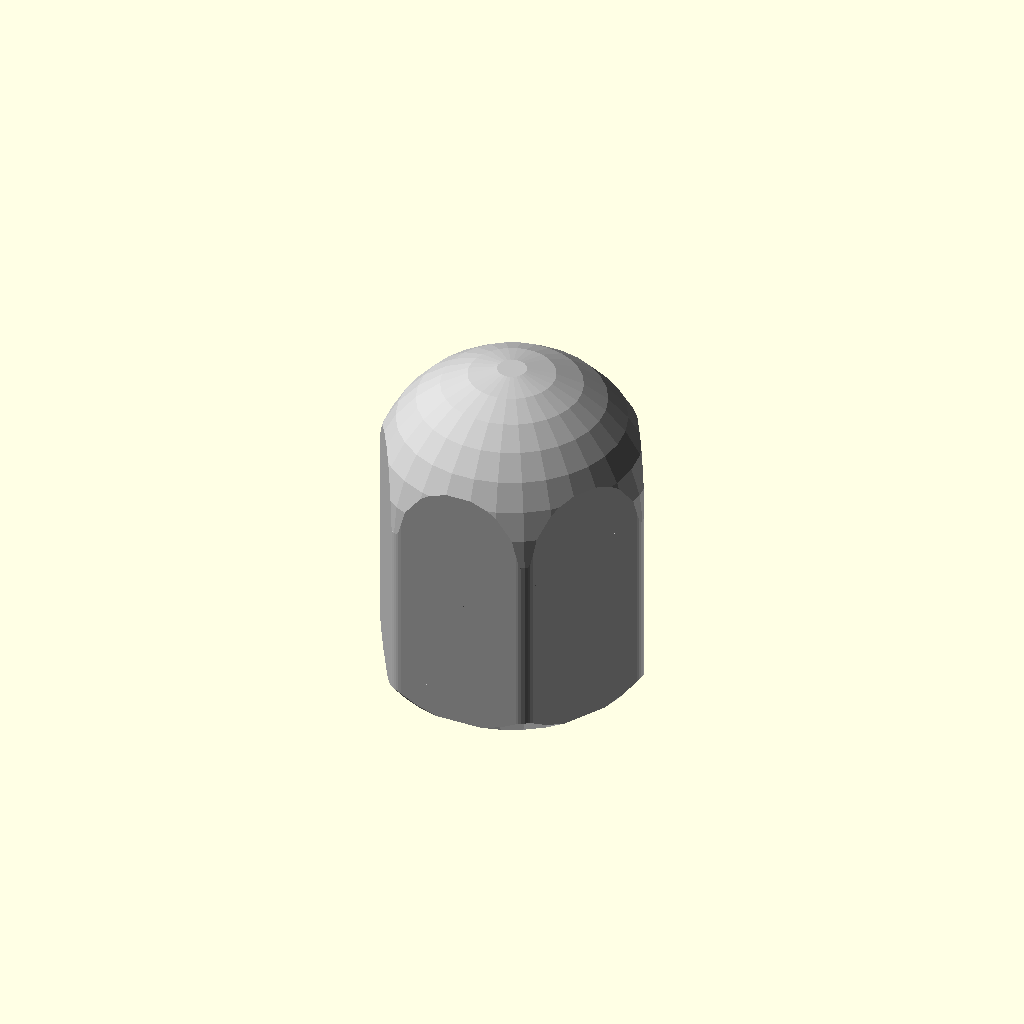
Cell 1: the model at its default parameters.
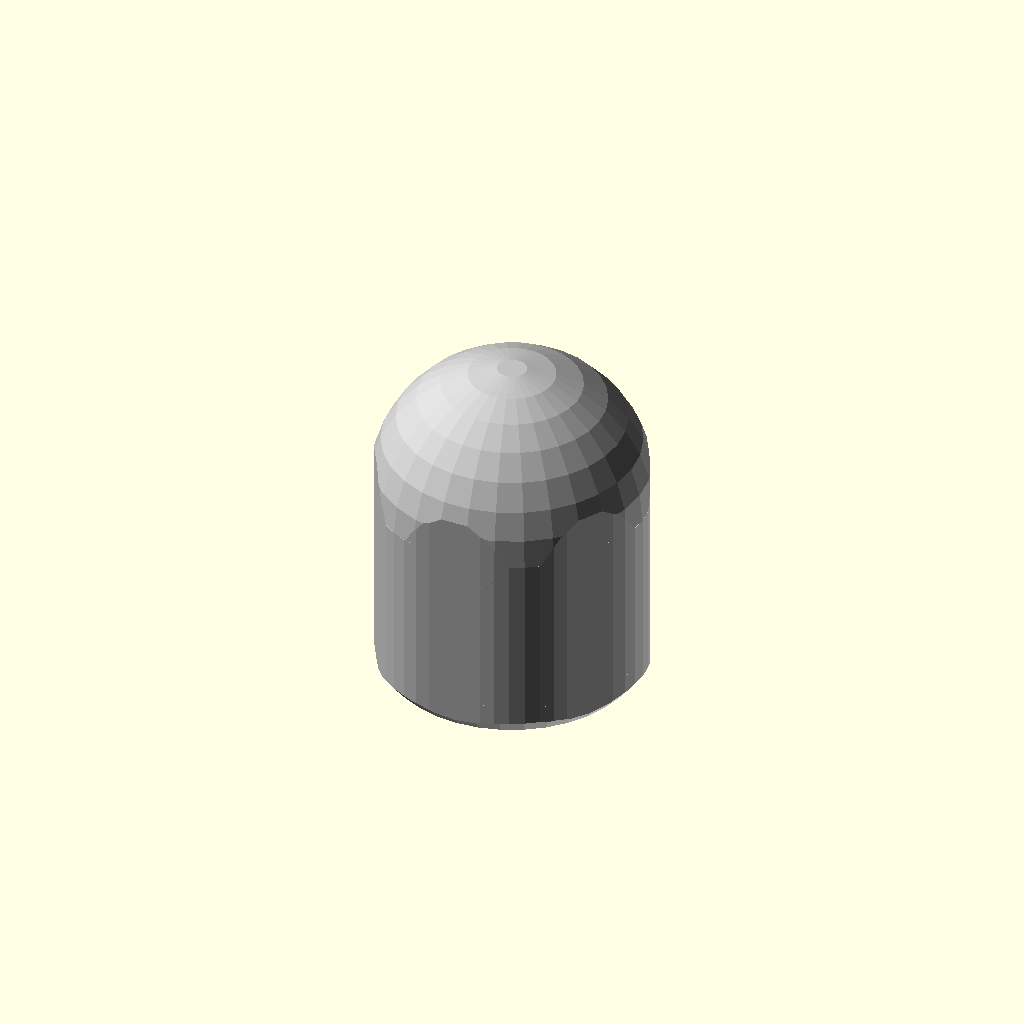
Cell 2: handleRoundness = 5 (everything else at default).
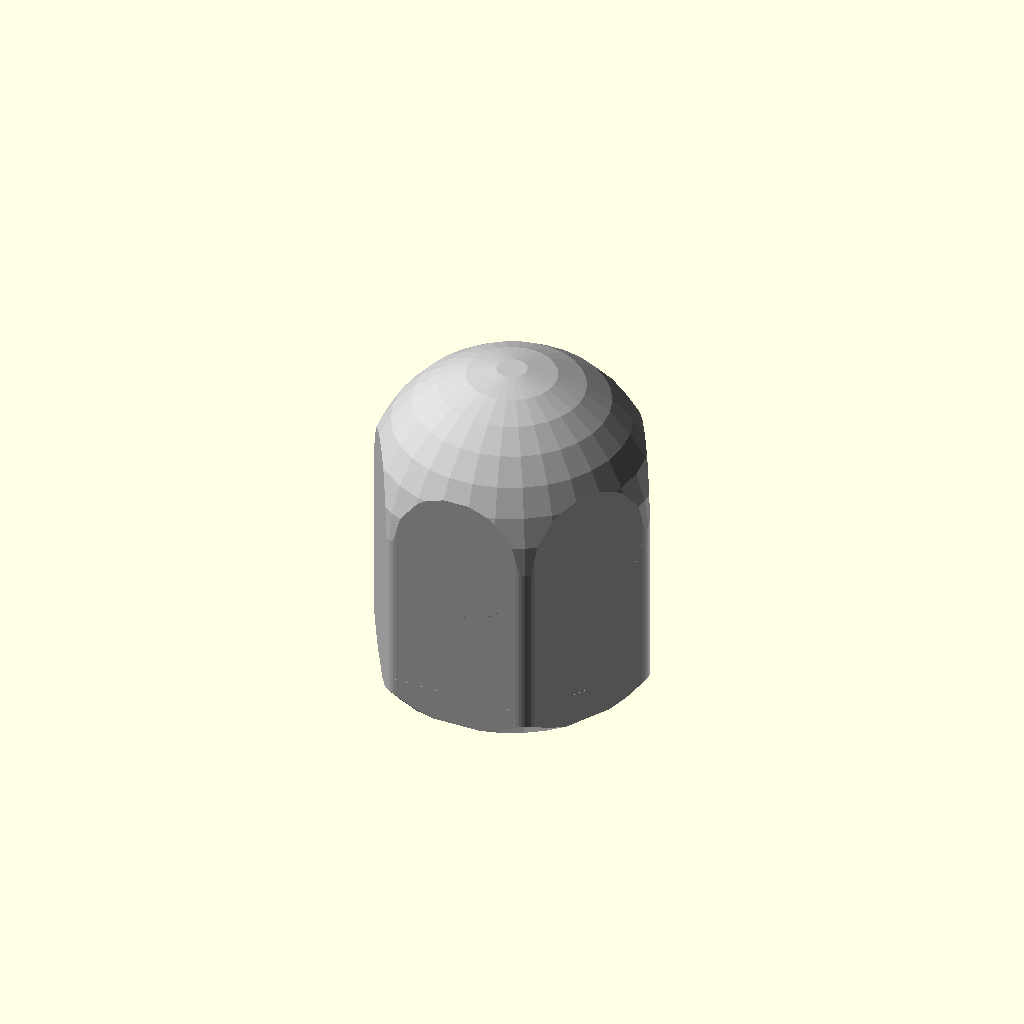
Cell 3: bitFlats = 7 (everything else at default).
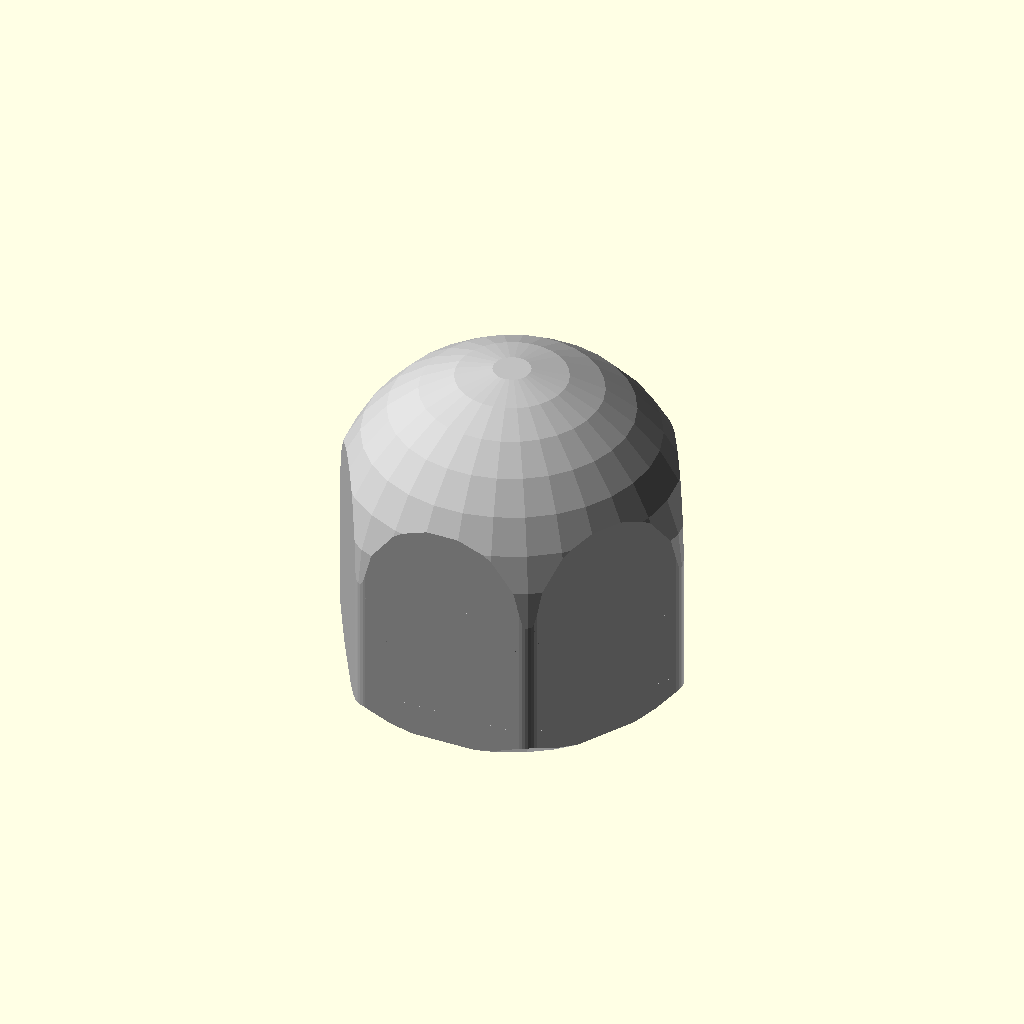
Cell 4: wallThickness = 5 (everything else at default).
One fixed orthographic camera (rotation 55°, 0°, 25°; colour scheme Cornfield) for every cell.
The OpenSCAD source (inputs/thingiverse/files/thing-1650204/files/thingiverse-screwdriver.scad):
part = "screwDriver"; //[screwDriver:Screw Driver, fitTest:Fit Test] 
/*[Screw Driver Handle]*/
//overall length
handleLength = 40;
//handle roundess
handleRoundness = 1; //[0:.25:5]
//amount to slope the edges of the tool end
workingEndSlope = 10; //[0:0.5:15]
//distance across flat portions of tools (emperically determined)
bitFlats = 6.6; //[6.3:0.01:7]
//depth of holes for bits
bitDepth = 11; 
//Depth of socket for bit holder
toolDepth = 18; 
//number of holes
bitHoles = 5; //[1, 5, 9, 13, 17] 
//wall thickness
wallThickness = 2.5; //[.5:.1:5]

/*[FitTest]*/
startFlat = 6.35; 
itterations = 7; //[1:10]
step = 0.01; 
thickness = 5;





/*[Hidden]*/
hexNumber = (bitHoles+1)/2;
handleDia = (flatToRadius(bitFlats+wallThickness)*hexNumber)*2+wallThickness/2;
//preview[tilt:bottom diagonal]

print_part();
use <../libraries/honeycomb.scad>

module handle(len = 30, handleDia = 20, curve = 1) {
  localCurve = curve <= 0 ? .0001 : curve;
  echo("mod:handle");
  hexRad = handleDia/2-curve*2 <= 0 ? .001 : handleDia/2-curve*2;
  minkowski() {
    cylinder(r = hexRad, h = len/3, $fn = 6);
    translate([hexRad, 0, 0])
      cylinder(r = localCurve, h = len/3, $fn =36);
    translate([-hexRad, 0, 0])
      cylinder(r = localCurve, h = len/3, $fn = 36);
  }
}


module endCap(len = 30, handleDia = 20, curve = 1) {
  intersection() {
    handle(len = len, handleDia = handleDia, curve = curve);
    sphere(r = handleDia/2);
  }

}

module workingEnd(len = 30, handleDia = 20, curve = 1, slope = 5) {
  intersection() {
    handle(handleDia = handleDia, len = len, curve = curve);
    cylinder(h = len*slope/100, r1 = handleDia/2*(1-slope/100), 
      r2 = handleDia/2*(1+slope/100), $fn = 36);
  }
}

function hexInradius(radius) = radius * (sqrt(3) / 2);

module fitTest(startFlat = 6.35, itterations = 5, step = .01, thickness = 5) {
  wall = 2;
  yTrans = flatToRadius(itterations*step+startFlat)*2+wall;
  
  cubeDim = [yTrans, yTrans*itterations, thickness];

  difference() {
    union() {
      translate([cubeDim[0]/-2, 0, 0])
        cube(cubeDim);
      cylinder(r = startFlat/4, h = thickness/2, $fn = 32);
    }

    for (i = [1:itterations]) {
      translate([0, (i-1)*yTrans+yTrans/2, ])
        cylinder(r = flatToRadius(startFlat+(i-1)*step), 
          h = thickness*4, center = true, $fn = 6);
        echo(str("index: ", i, "; flat distance: ", startFlat+(i-1)*step, "; radius: ", flatToRadius(startFlat+(i-1)*step)));
    }
  }
}

module screwDriver() {
  capZ = handleLength - handleDia/2;
  workingEndLen = handleLength * workingEndSlope/100;
  localHandleLen = handleLength - handleDia/2 - workingEndLen;
  bodyZ = workingEndLen;
  
  difference() {
    color("silver")
    union() {
      translate([0, 0, bodyZ])
      handle(len = localHandleLen, handleDia = handleDia, curve = handleRoundness);
      translate([0, 0, capZ])
        endCap(len = handleLength, curve = handleRoundness, handleDia = handleDia);    
      workingEnd(len = handleLength, handleDia = handleDia, 
        curve = handleRoundness, slope = workingEndSlope);
    }
    translate([0, 0, bitDepth/2])
      hexTessalation(number = hexNumber, flat = bitFlats, wall = wallThickness, 
        h = bitDepth+.01, invert = true);
    translate([0, 0, toolDepth/2])
      color("purple")
      hexTessalation(number = 1, flat = bitFlats, wall = wallThickness,
        h = toolDepth+.01, invert = true);
  }


}

//endCap(handleDia = handleDia);
//screwDriver();
//fitTest(startFlat = startFlat, itterations = itterations, step = step, thickness = thickness);

module print_part() {
  if (part == "screwDriver" ) {
    screwDriver();
  }

  if (part == "fitTest") {
    fitTest(startFlat = startFlat, itterations = itterations, step = step, thickness = thickness);
  }
}



//Tesselated Hexagons

function flatToRadius(flats) = flats/2/sin(60);


/*
  number = number of hexagons (integer)
  r1 = radius for spacing of hexagonal grid 
  r2 = radius for cutout of honeycomb
  h = height of tiles
  invert = false/true (boolean) 
    - false produces a honeycomb with radius r1 or tiles with no gaps
    - true produces tiles with radius r2 spaced on a gird equal to r1
*/

module hexRow(number = 2, r1 = 10, r2 = 0, h = 2, invert = false) {
  // range to be used in the for loop below
  range = number < 1 ? 0 : number/2-0.5;

  // curve refinement
  $fn = 6;
  for (i = [-range:range]) {
    difference() {
      //invert = true produces honeycomb, invert = true produces hexagons
      if (invert == false) {
        translate([r1*3*i, 0, 0])
          cylinder(r = r1, h = h, center = true);
      }
      if (r2 > 0) {
        //if inverting, make the cutter larger to avoid z fightingv
        cut = invert==false ? 0.01 : 0;       
        translate([r1*3*i, 0, 0])
          cylinder(r = r2, h = h+cut, center = true);
      }
    }
  }

}

/*
  draw a tessalated grid of hexagons
  n = number of hexagons across line of symetry (integer)
  flat = distance across flats for honeycomb cells
  wall = thickness of walls between each cell
  h = height 
*/

/*

  N = number of cells through the vertical line of semmetry (stacked cells)
  total rows along x axis: N * 2 - 1
  turning term: point at which number of rows stops increasing and begins alternating
  even/odd turning term: if the turning term index value is even or odd

  N = 1: [1]
  N = 3: 1, 2, [1], 2, 1
    total: 5
    turning term: 3 [1]

  N = 5: 1, 2, 3, [2, 3, 2], 3, 2, 1
    total: 9
    turning term: 4 [2] (even)

  N = 7: 1, 2, 3, 4, [3, 4, 3, 4, 3], 4, 3, 2, 1
    total: 13
    turning term: 5 [3] (odd)

  N = 9: 1, 2, 3, 4, 5, [4, 5, 4, 5, 4, 5, 4], 5, 4, 3, 2, 1 
    total: 17
    turning term: 6 [4] (even)


*/


module hexTessalation(number = 3, flat = 5, wall = 0, h = 2, invert = false) {
  r1 = flatToRadius(flat+wall); // outside hexagon
  r2 = wall <= 0 ? 0 : flatToRadius(flat); //inside hexagon
  ySpacing = flat+wall;
  yTranslate = ySpacing/2;
  total = number*2-1; // total number of rows in X dimension
  colors = ["red", "yellow", "blue"]; //array of colors to choose from 
  add=[-1, 0]; // array of values to be added depending on odd or even status of i
  
  // N mod 4 identifies odd/even turning terms
  // number%4 = 1: subtract one from even terms, add 0 to odd
  // number%4 = 3: subtract one from odd terms, add 0 to even
  add = [ ["null"], [-1, 0], ["null"], [0, -1] ];

  
  translate([0, -number/2*ySpacing+ySpacing/2, 0])
  for ( i = [1:total]) {
    //bottom 1/3
    if ( i <=ceil(number/2) ) {
      translate([0, yTranslate*i-ySpacing/2, 0])
        //choose color depending on row index
        color(colors[i%3])
        hexRow(number = i, r1 = r1, r2 = r2, h = h, invert = invert);
    }


    //middle 1/3
    if ( ceil(number/2)+1 <= i && i <=ceil(number/2)+1+number-3) {
      translate([0, yTranslate*i-ySpacing/2, 0])
        color(colors[i%3])
          //add 0 or subtract 1 
          hexRow(number = ceil(number/2)+add[number%4][i%2], 
          r1 = r1, r2 = r2, h = h, invert = invert);

    }

    if ( ceil(number/2)+1 +number-3 < i ) {
      translate([0, yTranslate*i-ySpacing/2, 0])
        color(colors[i%3])
        hexRow(number = total+1-i, 
          r1 = r1, r2 = r2, h = h, invert = invert);
    }
  }
}

//hexTessalation(number = 5, flat = 10, wall = 5, invert = false);
//hexTessalation(number = 5, flat = 10, wall = 5, invert = false);

//hexRow(3, r1 = 10, r2 = 9.9, invert = false);
Parameter table extracted from the source (name, type, default, range or options):
part: string, default "screwDriver", options "screwDriver", "fitTest"
handleLength: number, default 40
handleRoundness: number, default 1, range 0 to 5, step 0.25
workingEndSlope: number, default 10, range 0 to 15, step 0.5
bitFlats: number, default 6.6, range 6.3 to 7, step 0.01
bitDepth: number, default 11
toolDepth: number, default 18
bitHoles: number, default 5, options 1, 5, 9, 13, 17
wallThickness: number, default 2.5, range 0.5 to 5, step 0.1
startFlat: number, default 6.35
itterations: number, default 7, range 1 to 10
step: number, default 0.01
thickness: number, default 5
